Run: headless pygame with SDL's dummy video driver; simulated clock (each Clock.tick advances the game by its frame time, no real sleeping); random seed 0; keys injected as events and as key.get_pressed() state; no mouse input.
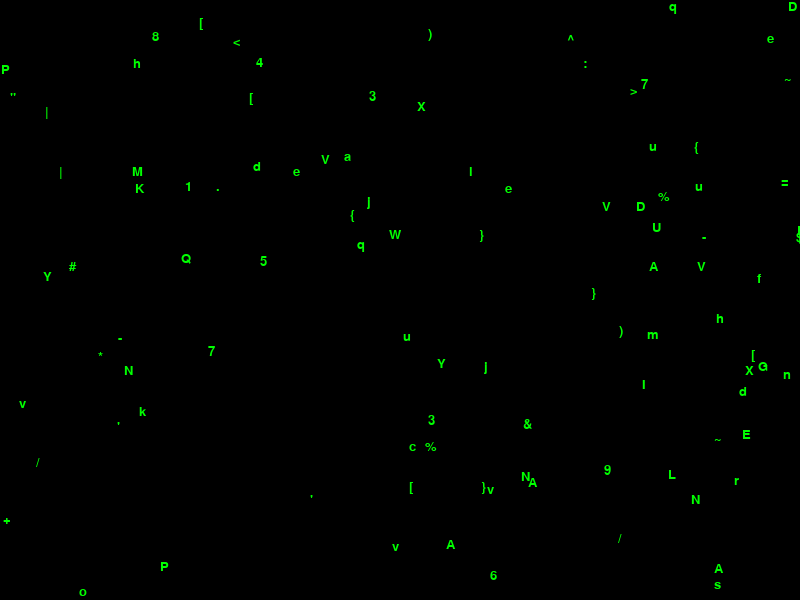
Frame 1 of 4 · flips 1–60 · no input
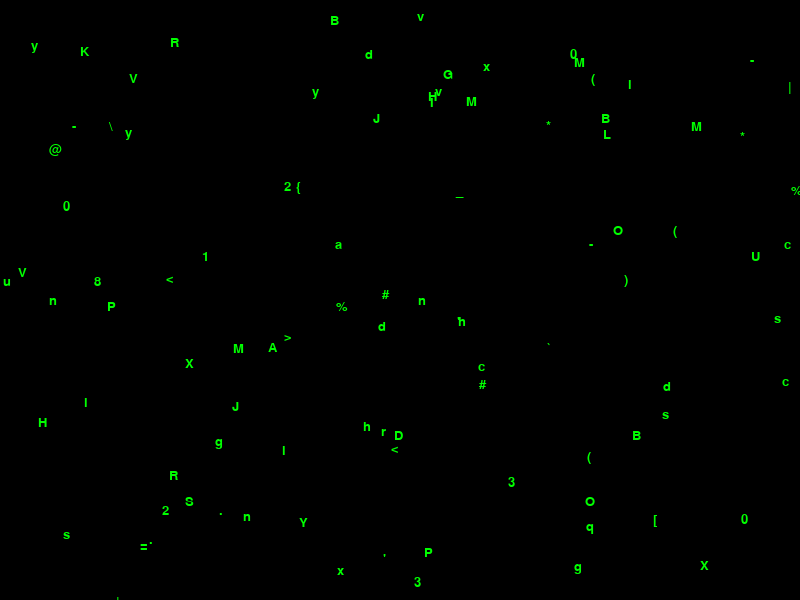
Frame 2 of 4 · flips 61–180 · tapped SPACE, RETURN · held RIGHT (→), D
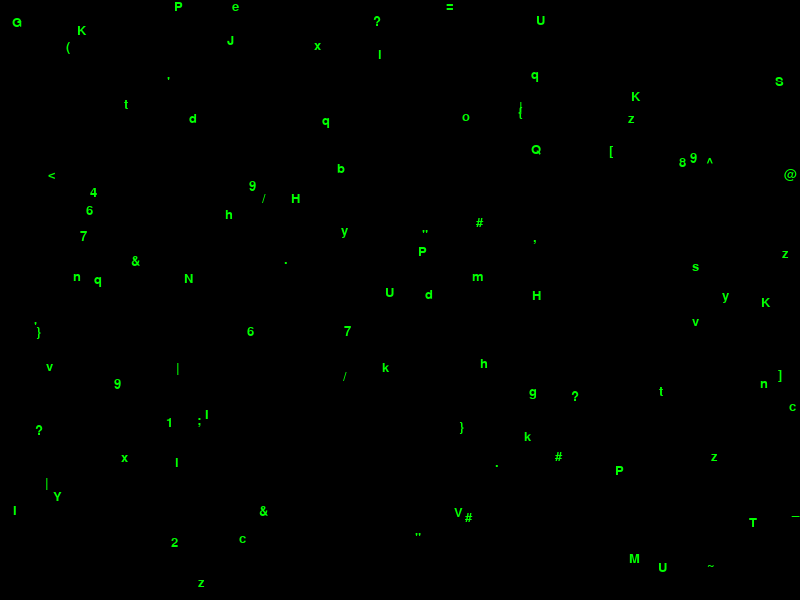
Frame 3 of 4 · flips 181–300 · held DOWN (↓), S
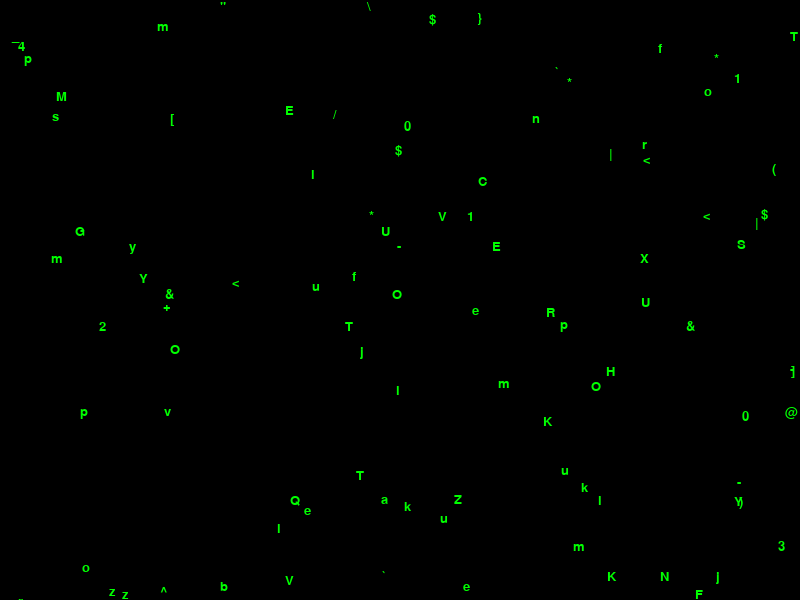
Frame 4 of 4 · flips 301–420 · held LEFT (←), A, UP (↑), W

The pygame program that drew these frames:

import pygame
import sys
import random

# Initialize Pygame
pygame.init()

# Screen dimensions
WIDTH, HEIGHT = 800, 600
FONT_SIZE = 20
FONT_COLOR = (0, 255, 0)  # Green color

# Create the Pygame screen
screen = pygame.display.set_mode((WIDTH, HEIGHT))
pygame.display.set_caption("Matrix Rain")

# Create a font
font = pygame.font.Font(None, FONT_SIZE)

# Characters to display
characters = [chr(i) for i in range(33, 127)]  # ASCII characters from '!' to '~'

# Create a list of raindrops
raindrops = []

for _ in range(100):  # Adjust the number of raindrops
    x = random.randint(0, WIDTH)
    y = random.randint(0, HEIGHT)
    speed = random.randint(5, 20)
    raindrops.append([x, y, speed])

# Clock to control frame rate
clock = pygame.time.Clock()

running = True
while running:
    for event in pygame.event.get():
        if event.type == pygame.QUIT:
            running = False

    # Fill the screen with a black background
    screen.fill((0, 0, 0))

    for drop in raindrops:
        x, y, speed = drop
        text = random.choice(characters)
        text_surface = font.render(text, True, FONT_COLOR)
        screen.blit(text_surface, (x, y))

        # Move the raindrop down
        drop[1] += speed

        # Reset the raindrop when it goes off the screen
        if drop[1] > HEIGHT:
            drop[1] = 0
            drop[0] = random.randint(0, WIDTH)

    pygame.display.flip()

    # Control the frame rate
    clock.tick(30)  # Adjust the value to control the speed of the rain

# Quit Pygame
pygame.quit()
sys.exit()
